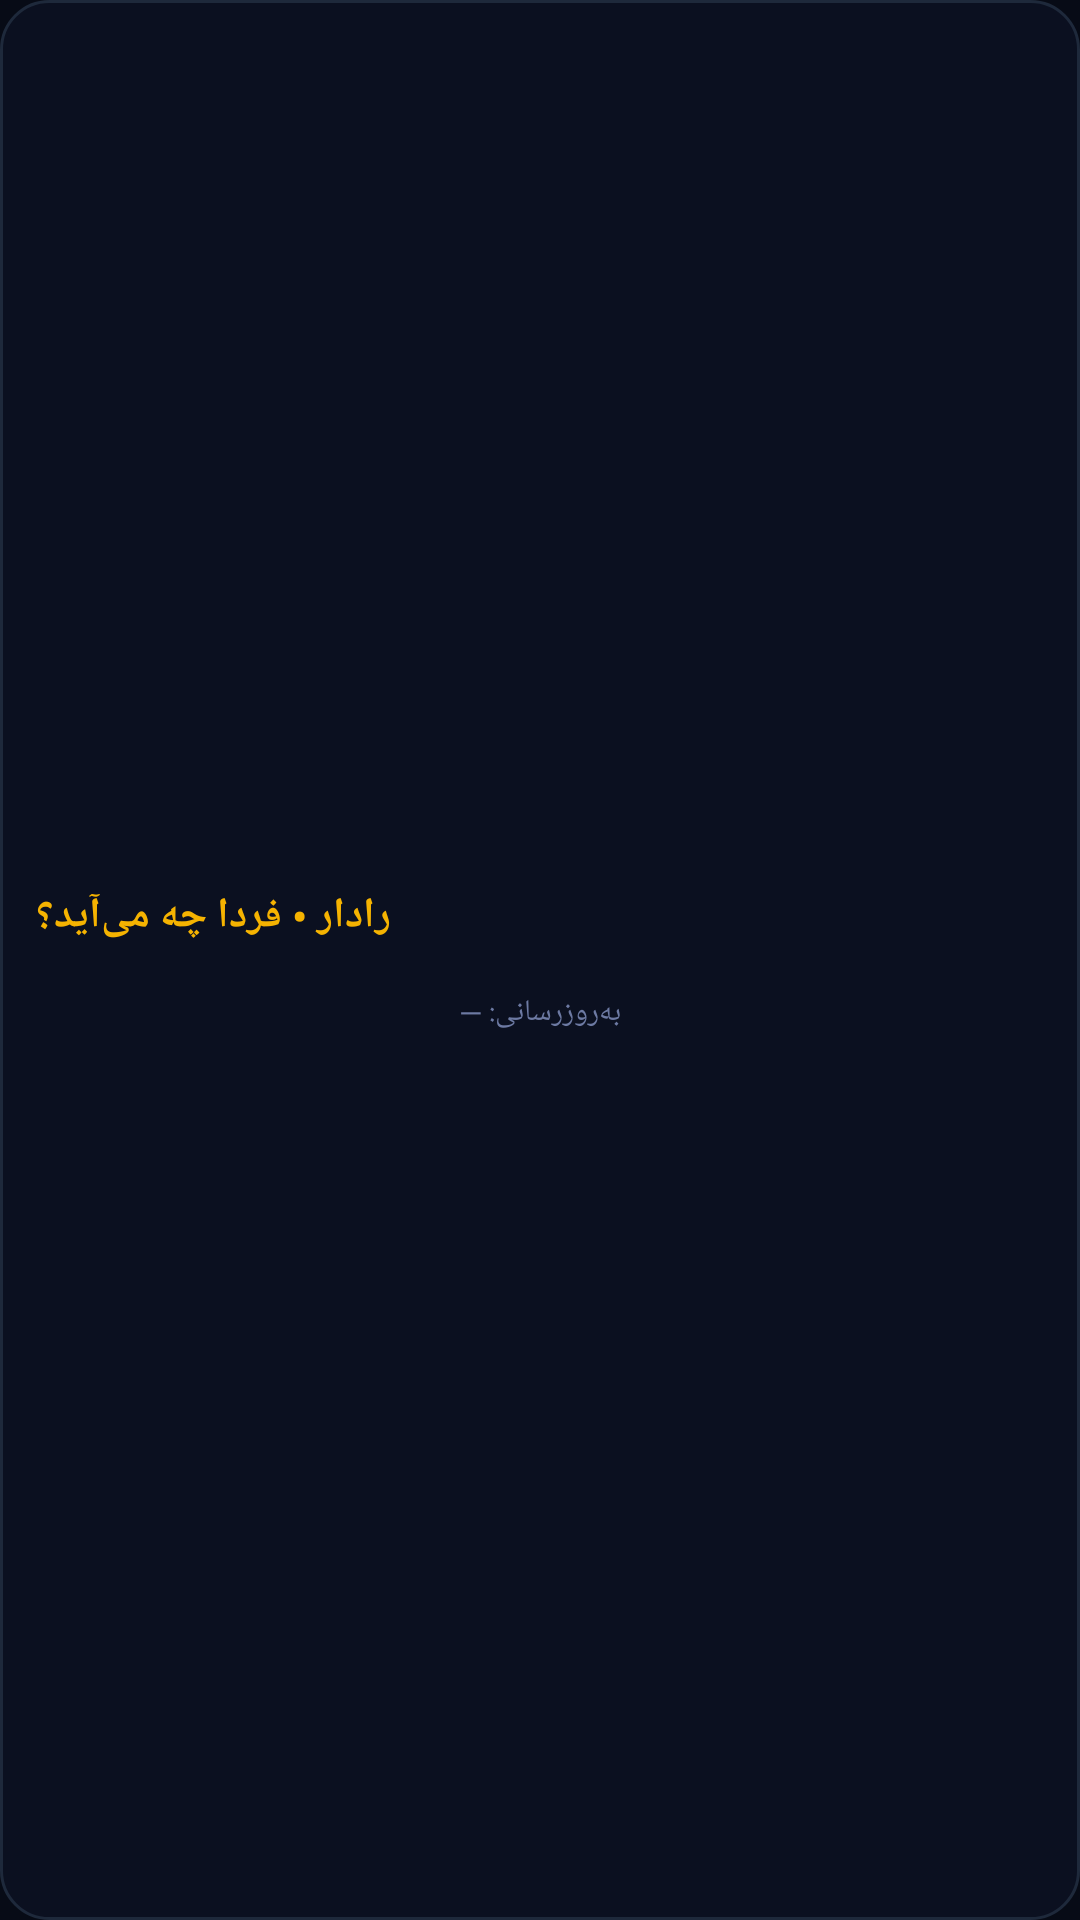

Layout XML and referenced resources for this Android screen:
<!-- AndroidManifest.xml: application theme Theme.SeriesRadar -->
<!-- res/layout/widget_layout.xml -->
<?xml version="1.0" encoding="utf-8"?>
<LinearLayout xmlns:android="http://schemas.android.com/apk/res/android"
    android:id="@+id/widget_root"
    android:layout_width="match_parent"
    android:layout_height="match_parent"
    android:orientation="vertical"
    android:padding="12dp"
    android:background="@drawable/widget_bg"
    android:gravity="center_vertical">

    <TextView
        android:id="@+id/widget_title"
        android:layout_width="wrap_content"
        android:layout_height="wrap_content"
        android:text="رادار • فردا چه می‌آید؟"
        android:textSize="14sp"
        android:textStyle="bold"
        android:textColor="#F5B301"
        android:layout_marginBottom="8dp" />

    <LinearLayout
        android:id="@+id/widget_list"
        android:layout_width="match_parent"
        android:layout_height="wrap_content"
        android:orientation="vertical"
        android:divider="@drawable/widget_divider"
        android:showDividers="middle"
        android:dividerPadding="12dp" />

    <TextView
        android:id="@+id/widget_empty"
        android:layout_width="match_parent"
        android:layout_height="wrap_content"
        android:text="داده‌ای موجود نیست"
        android:textSize="12sp"
        android:textColor="#9AA6C9"
        android:gravity="center"
        android:padding="16dp"
        android:visibility="gone" />

    <TextView
        android:id="@+id/widget_updated"
        android:layout_width="match_parent"
        android:layout_height="wrap_content"
        android:text="به‌روزرسانی: —"
        android:textSize="10sp"
        android:textColor="#6D7AA3"
        android:gravity="center"
        android:layout_marginTop="8dp" />

</LinearLayout>
<!-- resources referenced by this layout -->
<resources>
  <!-- drawable widget_bg (drawable) -->
  <?xml version="1.0" encoding="utf-8"?>
  <shape xmlns:android="http://schemas.android.com/apk/res/android">
      <solid android:color="#0B1020" />
      <corners android:radius="16dp" />
      <stroke android:width="1dp" android:color="#1E293B" />
  </shape>
  <!-- drawable widget_divider (drawable) -->
  <?xml version="1.0" encoding="utf-8"?>
  <shape xmlns:android="http://schemas.android.com/apk/res/android">
      <size android:height="1dp" />
      <solid android:color="#1E293B" />
  </shape>
  <style name="Theme.SeriesRadar" parent="Theme.AppCompat.NoActionBar">
          <item name="android:windowBackground">@color/app_background</item>
          <item name="android:colorBackground">@color/app_background</item>
          <item name="android:statusBarColor">@color/app_background</item>
          <item name="android:navigationBarColor">@color/app_background</item>
          <item name="android:windowLightStatusBar">false</item>
          <item name="android:windowLightNavigationBar">false</item>
          <item name="android:windowActionModeOverlay">true</item>
          <item name="android:windowNoTitle">true</item>
          <item name="android:windowDrawsSystemBarBackgrounds">true</item>
          <item name="android:windowDisablePreview">false</item>
      </style>
  <color name="app_background">#070B16</color>
</resources>
